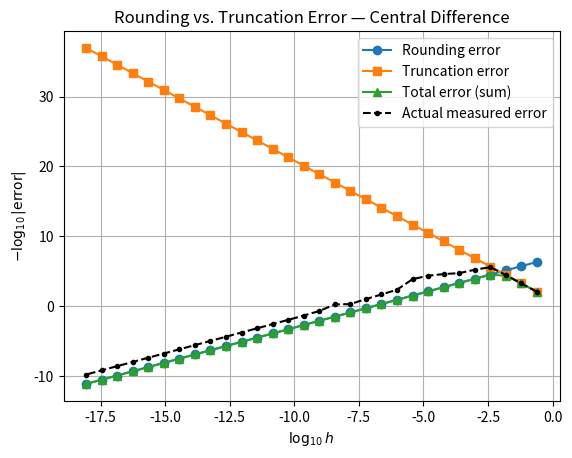

This chart was generated by the following Python code:
import matplotlib.pyplot as plt
import numpy as np
data_str = """
-0.602060 2.040343 6.321630 2.038983 2.038961
-1.204120 3.243119 5.719570 3.243103 3.241656
-1.806180 4.444260 5.117510 4.447223 4.363128
-2.408240 5.579311 4.515450 5.651343 4.484797
-3.010300 5.208517 3.913390 6.855463 3.912894
-3.612360 4.722022 3.311330 8.059583 3.311322
-4.214420 4.584436 2.709270 9.263703 2.709270
-4.816480 4.352679 2.107210 10.467823 2.107210
-5.418540 3.859269 1.505150 11.671943 1.505150
-6.020600 2.354077 0.903090 12.876063 0.903090
-6.622660 1.666072 0.301030 14.080183 0.301030
-7.224720 1.011750 -0.301030 15.284303 -0.301030
-7.826780 0.290950 -0.903090 16.488422 -0.903090
-8.428840 0.232262 -1.505150 17.692543 -1.505150
-9.030900 -0.696871 -2.107210 18.896664 -2.107210
-9.632960 -1.352883 -2.709270 20.100782 -2.709270
-10.235020 -1.967445 -3.311330 21.304903 -3.311330
-10.837080 -2.572575 -3.913390 22.509024 -3.913390
-11.439139 -3.175399 -4.515450 23.713142 -4.515450
-12.041200 -3.777650 -5.117510 24.917263 -5.117510
-12.643260 -4.379757 -5.719570 26.121384 -5.719570
-13.245319 -4.981829 -6.321630 27.325502 -6.321630
-13.847380 -5.583892 -6.923690 28.529623 -6.923690
-14.449440 -6.185953 -7.525750 29.733744 -7.525750
-15.051499 -6.788013 -8.127810 30.937862 -8.127810
-15.653560 -7.390073 -8.729870 32.141983 -8.729870
-16.255619 -7.992133 -9.331930 33.346104 -9.331930
-16.857679 -8.594193 -9.933990 34.550224 -9.933990
-17.459740 -9.196253 -10.536050 35.754341 -10.536050
-18.061800 -9.798313 -11.138110 36.958462 -11.138110
"""
lines = [line.strip().split() for line in data_str.strip().split('\n')]
data = np.array(lines, dtype=float)
log10_h      = data[:, 0]
actual_error = data[:, 1]
round_error  = data[:, 2]
trunc_error  = data[:, 3]
total_error  = data[:, 4]
plt.plot(log10_h, round_error,    'o-', label='Rounding error')
plt.plot(log10_h, trunc_error,  's-', label='Truncation error')
plt.plot(log10_h, total_error,  '^-', label='Total error (sum)')
plt.plot(log10_h, actual_error, 'k.--', label='Actual measured error')
plt.xlabel(r'$\log_{10} h$')
plt.ylabel(r'$-\log_{10}|\mathrm{error}|$')
#plt.gca().invert_xaxis() 
plt.legend()
plt.title("Rounding vs. Truncation Error — Central Difference")
plt.grid(True)
plt.show()
